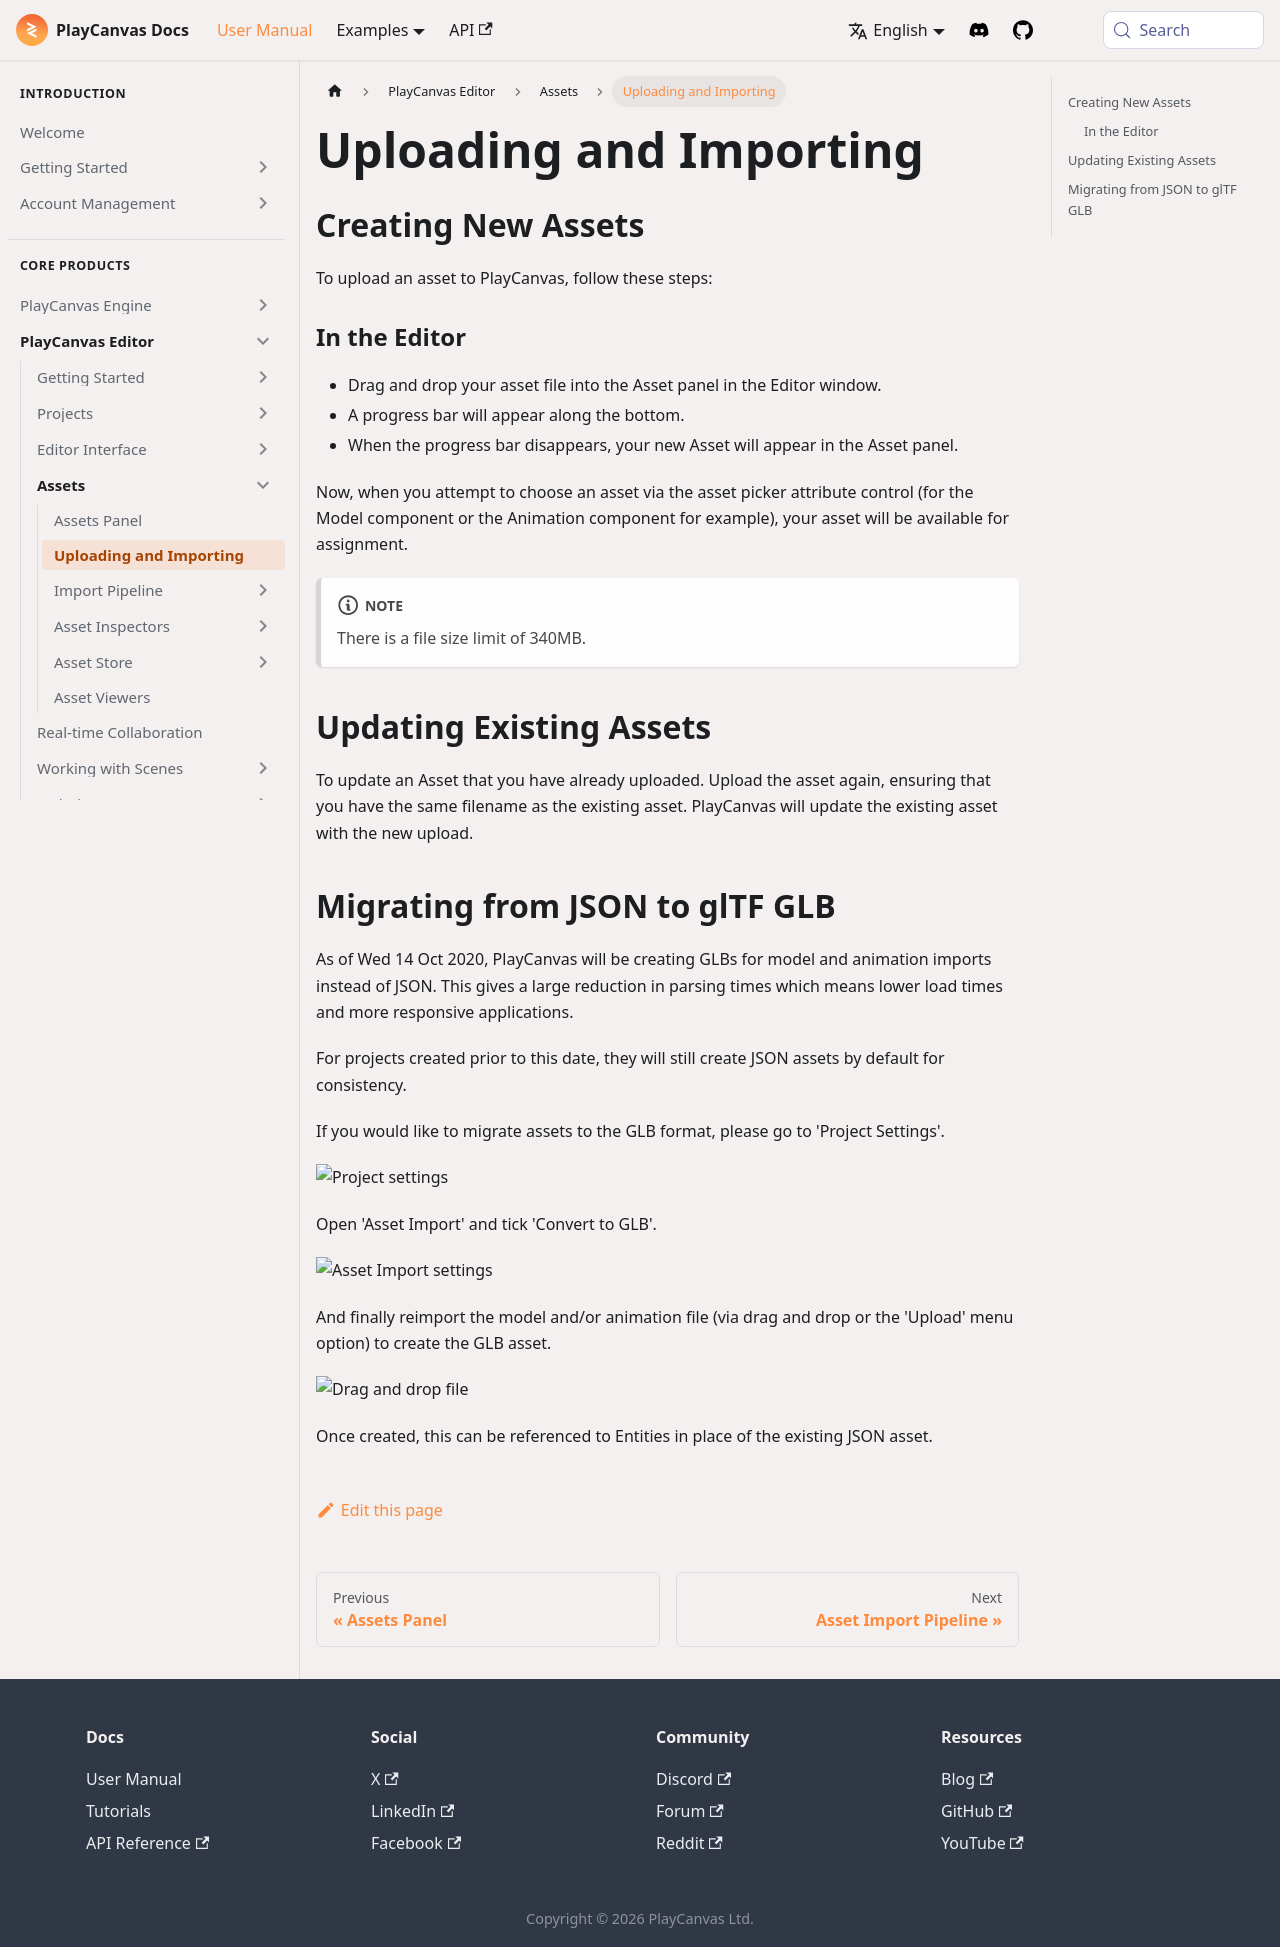

repository: playcanvas/developer-site · page: user-manual/editor/assets/importing/index.html · generator: docusaurus

---
title: Uploading and Importing
description: Upload assets via drag and drop in the Editor, replace files by matching filename, and migrate older JSON model output to GLB in project settings.
---

## Creating New Assets

To upload an asset to PlayCanvas, follow these steps:

### In the Editor

* Drag and drop your asset file into the Asset panel in the Editor window.
* A progress bar will appear along the bottom.
* When the progress bar disappears, your new Asset will appear in the Asset panel.

Now, when you attempt to choose an asset via the asset picker attribute control (for the Model component or the Animation component for example), your asset will be available for assignment.

:::note

There is a file size limit of 340MB.

:::

## Updating Existing Assets

To update an Asset that you have already uploaded. Upload the asset again, ensuring that you have the same filename as the existing asset. PlayCanvas will update the existing asset with the new upload.

## Migrating from JSON to glTF GLB

As of Wed 14 Oct 2020, PlayCanvas will be creating GLBs for model and animation imports instead of JSON. This gives a large reduction in parsing times which means lower load times and more responsive applications.

For projects created prior to this date, they will still create JSON assets by default for consistency.

If you would like to migrate assets to the GLB format, please go to 'Project Settings'.

<img loading="lazy" src="/img/user-manual/assets/importing/project-settings.png" alt="Project settings" width="300" />

Open 'Asset Import' and tick 'Convert to GLB'.

<img loading="lazy" src="/img/user-manual/assets/importing/asset-tasks.png" alt="Asset Import settings" width="400" />

And finally reimport the model and/or animation file (via drag and drop or the 'Upload' menu option) to create the GLB asset.

<img loading="lazy" src="/img/user-manual/assets/importing/drag-and-drop.gif" alt="Drag and drop file" />

Once created, this can be referenced to Entities in place of the existing JSON asset.
